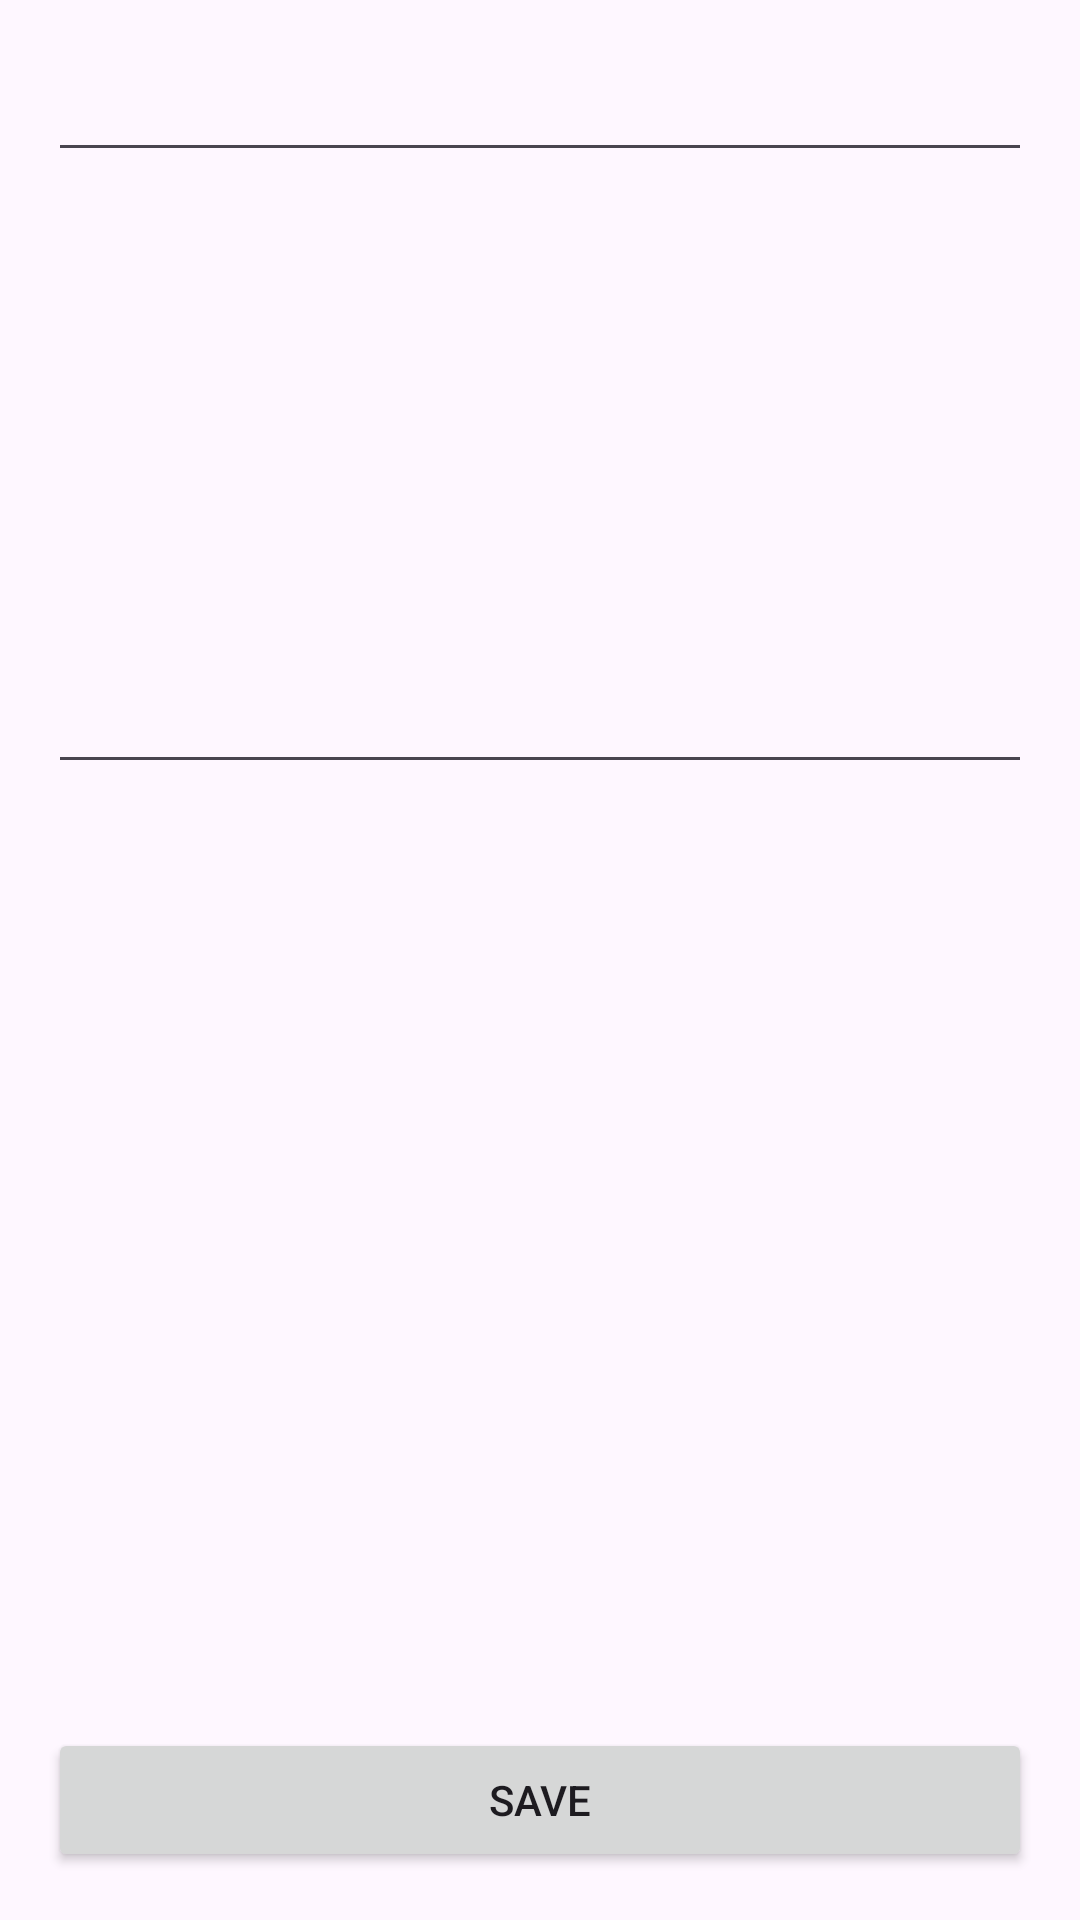

Layout XML and referenced resources for this Android screen:
<!-- AndroidManifest.xml: application theme Theme.Kotlin_neco_notepad -->
<!-- res/layout/activity_main.xml -->
<?xml version="1.0" encoding="utf-8"?>
<androidx.constraintlayout.widget.ConstraintLayout xmlns:android="http://schemas.android.com/apk/res/android"
    xmlns:app="http://schemas.android.com/apk/res-auto"
    xmlns:tools="http://schemas.android.com/tools"
    android:layout_width="match_parent"
    android:layout_height="match_parent"
    tools:context=".MainActivity">

    <TextView
        android:id="@+id/tvTest"
        android:layout_width="0dp"
        android:layout_height="0dp"
        android:layout_marginBottom="8dp"
        app:layout_constraintBottom_toTopOf="@+id/button"
        app:layout_constraintEnd_toEndOf="@+id/edContent"
        app:layout_constraintStart_toStartOf="@+id/edContent"
        app:layout_constraintTop_toBottomOf="@+id/edContent" />

    <EditText
        android:id="@+id/edTitle"
        android:layout_width="0dp"
        android:layout_height="wrap_content"
        android:layout_marginStart="16dp"
        android:layout_marginTop="16dp"
        android:layout_marginEnd="16dp"
        android:ems="10"
        android:inputType="text"
        app:layout_constraintEnd_toEndOf="parent"
        app:layout_constraintStart_toStartOf="parent"
        app:layout_constraintTop_toTopOf="parent" />

    <EditText
        android:id="@+id/edContent"
        android:layout_width="0dp"
        android:layout_height="200dp"
        android:layout_marginTop="4dp"
        android:ems="10"
        android:gravity="top"
        android:inputType="text|textMultiLine"
        app:layout_constraintEnd_toEndOf="@+id/edTitle"
        app:layout_constraintStart_toStartOf="@+id/edTitle"
        app:layout_constraintTop_toBottomOf="@+id/edTitle"
        tools:ignore="MissingConstraints" />

    <Button
        android:id="@+id/button"
        android:layout_width="0dp"
        android:layout_height="wrap_content"
        android:layout_marginBottom="16dp"
        android:onClick="onClickSave"
        android:text="Save"
        app:layout_constraintBottom_toBottomOf="parent"
        app:layout_constraintEnd_toEndOf="@+id/edContent"
        app:layout_constraintStart_toStartOf="@+id/edContent" />

</androidx.constraintlayout.widget.ConstraintLayout>
<!-- resources referenced by this layout -->
<resources>
  <style name="Theme.Kotlin_neco_notepad" parent="Base.Theme.Kotlin_neco_notepad" />
  <style name="Base.Theme.Kotlin_neco_notepad" parent="Theme.Material3.DayNight.NoActionBar">
          
          
          <item name="android:windowFullscreen">true</item>
          <item name="windowNoTitle">true</item>
          <item name="windowActionBar">false</item>
      </style>
</resources>
